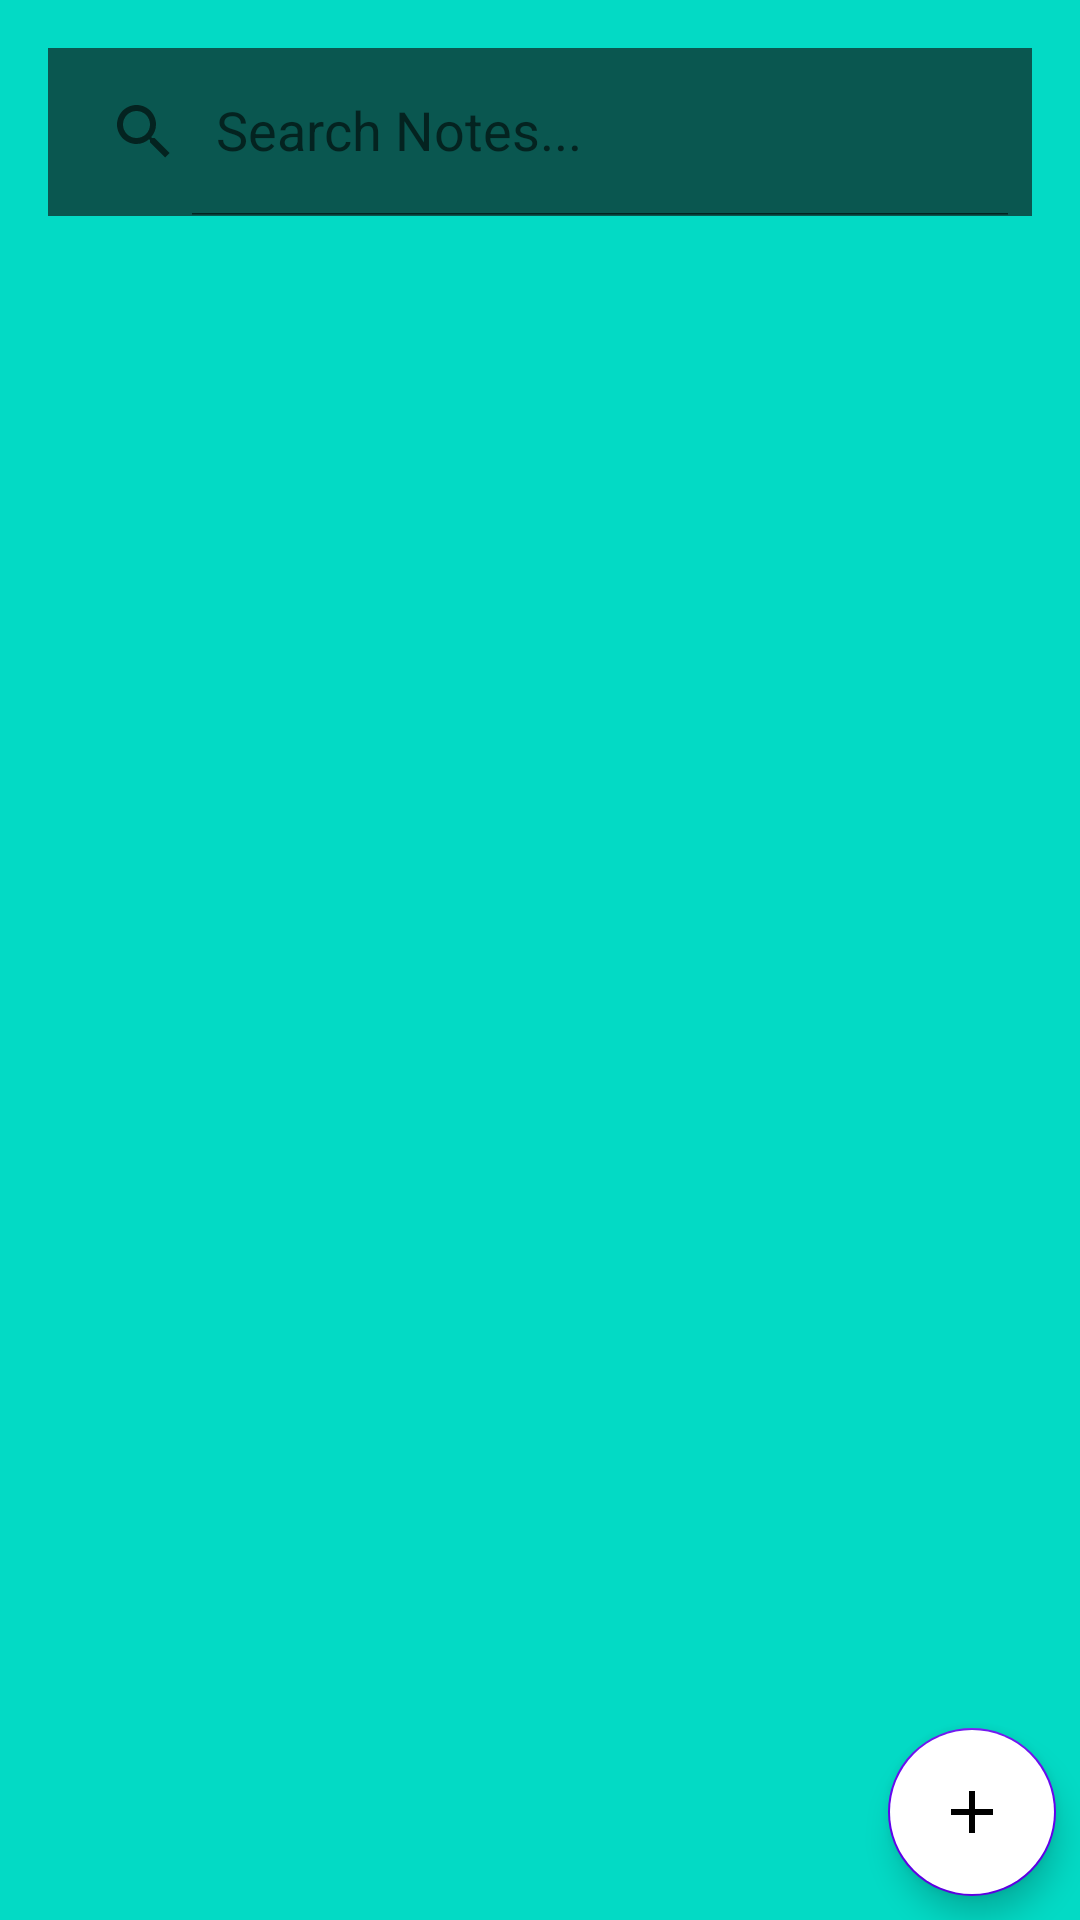

Produce the Android XML layout that renders to this screen, including the resource entries it uses.
<!-- AndroidManifest.xml: application theme Theme.MyNotesApp -->
<!-- res/layout/activity_main.xml -->
<?xml version="1.0" encoding="utf-8"?>
<RelativeLayout xmlns:android="http://schemas.android.com/apk/res/android"
    xmlns:app="http://schemas.android.com/apk/res-auto"
    xmlns:tools="http://schemas.android.com/tools"
    android:layout_width="match_parent"
    android:layout_height="match_parent"
    android:orientation="vertical"
    android:background="@color/teal_200"
    tools:context=".MainActivity"
    tools:ignore="ExtraText">

    <androidx.appcompat.widget.SearchView
        android:id="@+id/searchView_home"
        android:layout_alignParentTop="true"
        android:layout_margin="16dp"
        android:background="@color/teal_700"
        app:queryHint="Search Notes..."
        app:iconifiedByDefault="false"
        android:layout_width="match_parent"
        android:layout_height="?attr/actionBarSize"/>

    <androidx.recyclerview.widget.RecyclerView
        android:id="@+id/recycler_home"
        android:layout_margin="8dp"
        android:layout_below="@+id/searchView_home"
        android:layout_width="match_parent"
        android:layout_height="match_parent"/>

    <com.google.android.material.floatingactionbutton.FloatingActionButton
        android:id="@+id/fab_add"
        android:layout_width="wrap_content"
        android:layout_height="wrap_content"
        android:layout_alignParentEnd="true"
        android:layout_alignParentBottom="true"
        android:layout_margin="8dp"
        android:backgroundTint="@color/white"
        android:src="@drawable/ic_add"
        app:srcCompat="?android:attr/textSelectHandleRight"
        tools:ignore="ContentDescription" />



</RelativeLayout>
<!-- resources referenced by this layout -->
<resources>
  <color name="teal_200">#FF03DAC5</color>
  <color name="teal_700">#0A5750</color>
  <color name="white">#FFFFFFFF</color>
  <!-- drawable ic_add (drawable) -->
  <vector android:height="24dp" android:tint="#14E2AE"
      android:viewportHeight="24" android:viewportWidth="24"
      android:width="24dp" xmlns:android="http://schemas.android.com/apk/res/android">
      <path android:fillColor="@android:color/white" android:pathData="M19,13h-6v6h-2v-6H5v-2h6V5h2v6h6v2z"/>
  </vector>
  <style name="Theme.MyNotesApp" parent="Theme.MaterialComponents.DayNight.DarkActionBar">
          
          <item name="colorPrimary">@color/teal_700</item>
          <item name="colorPrimaryVariant">@color/teal_200</item>
          <item name="colorOnPrimary">@color/white</item>
  
          
          <item name="colorSecondary">@color/purple_500</item>
          <item name="colorSecondaryVariant">@color/purple_200</item>
          <item name="colorOnSecondary">@color/black</item>
  
          
          <item name="android:statusBarColor" tools:targetApi="l">?attr/colorPrimaryVariant</item>
          
      </style>
  <color name="purple_500">#FF6200EE</color>
  <color name="purple_200">#FFBB86FC</color>
  <color name="black">#FF000000</color>
</resources>
